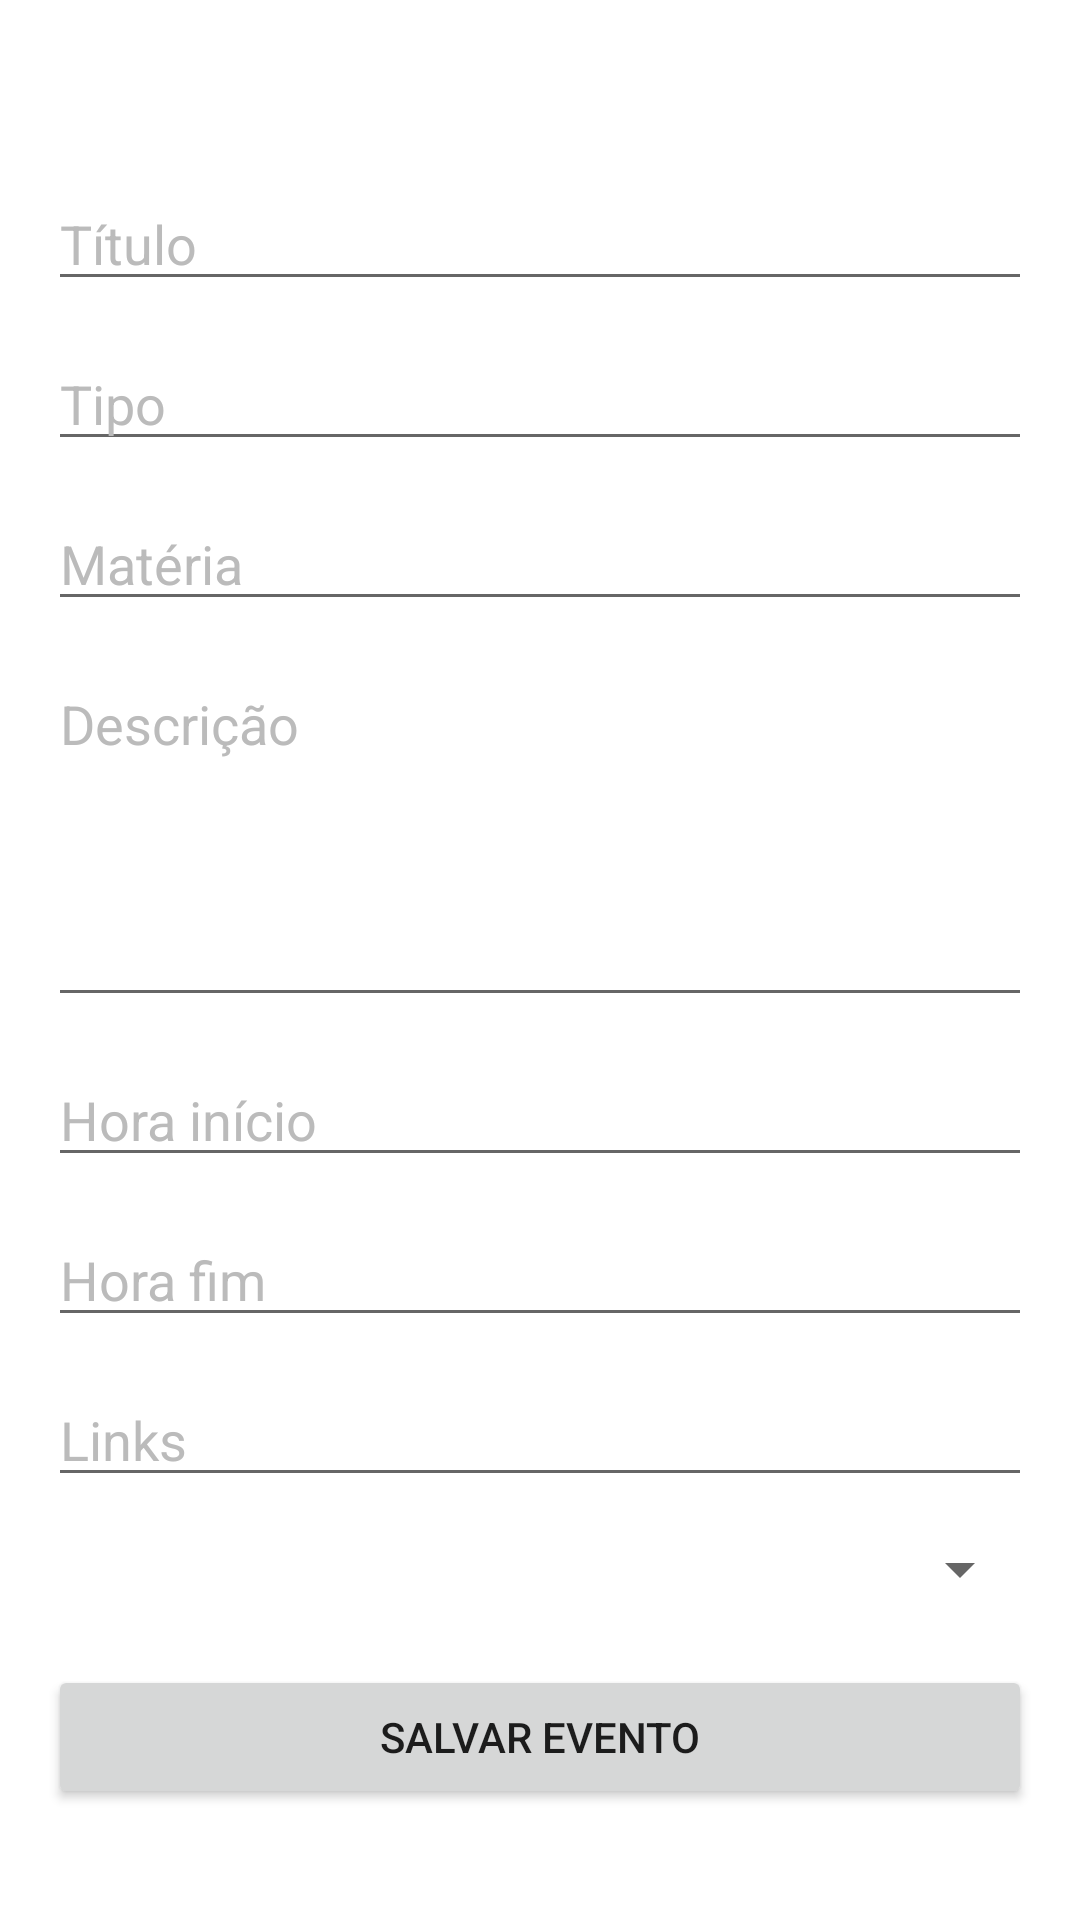

Write the Android layout XML for this screen, with the resource values it uses.
<!-- AndroidManifest.xml: application theme Theme.gestoreventos -->
<!-- res/layout/activity_evento.xml -->
<?xml version="1.0" encoding="utf-8"?>
<ScrollView
    xmlns:android="http://schemas.android.com/apk/res/android"

    android:layout_width="match_parent"
    android:layout_height="match_parent"

    android:background="?android:colorBackground">

    <LinearLayout
        android:layout_width="match_parent"
        android:layout_height="wrap_content"

        android:orientation="vertical"

        android:padding="16dp">

        <TextView
            android:id="@+id/txtData"

            android:layout_width="wrap_content"
            android:layout_height="wrap_content"

            android:textColor="?android:textColorPrimary"

            android:textSize="20sp"

            android:textStyle="bold"

            android:layout_marginBottom="16dp"/>

        

        <EditText
            android:id="@+id/edtTitulo"

            android:layout_width="match_parent"
            android:layout_height="wrap_content"

            android:hint="@string/titulo"

            android:inputType="textCapSentences"

            android:autofillHints="titulo"

            android:textColor="?android:textColorPrimary"

            android:textColorHint="#BBBBBB"/>

        

        <AutoCompleteTextView
            android:id="@+id/edtTipo"

            android:layout_width="match_parent"
            android:layout_height="wrap_content"

            android:layout_marginTop="12dp"

            android:hint="@string/tipo"

            android:inputType="textCapWords"

            android:autofillHints="tipo"

            android:textColor="?android:textColorPrimary"

            android:textColorHint="#BBBBBB"/>

        

        <AutoCompleteTextView
            android:id="@+id/edtMateria"

            android:layout_width="match_parent"
            android:layout_height="wrap_content"

            android:layout_marginTop="12dp"

            android:hint="@string/materia"

            android:inputType="textCapWords"

            android:autofillHints="materia"

            android:textColor="?android:textColorPrimary"

            android:textColorHint="#BBBBBB"/>

        

        <EditText
            android:id="@+id/edtDescricao"

            android:layout_width="match_parent"
            android:layout_height="120dp"

            android:layout_marginTop="12dp"

            android:hint="@string/descricao"

            android:gravity="top"

            android:inputType="textMultiLine|textCapSentences"

            android:autofillHints="descricao"

            android:textColor="?android:textColorPrimary"

            android:textColorHint="#BBBBBB"/>

        

        <EditText
            android:id="@+id/edtInicio"

            android:layout_width="match_parent"
            android:layout_height="wrap_content"

            android:layout_marginTop="12dp"

            android:hint="@string/inicio"

            android:focusable="false"

            android:clickable="true"

            android:cursorVisible="false"

            android:inputType="time"

            android:autofillHints="inicio"

            android:textColor="?android:textColorPrimary"

            android:textColorHint="#BBBBBB"/>

        

        <EditText
            android:id="@+id/edtFim"

            android:layout_width="match_parent"
            android:layout_height="wrap_content"

            android:layout_marginTop="12dp"

            android:hint="@string/fim"

            android:focusable="false"

            android:clickable="true"

            android:cursorVisible="false"

            android:inputType="time"

            android:autofillHints="fim"

            android:textColor="?android:textColorPrimary"

            android:textColorHint="#BBBBBB"/>

        

        <EditText
            android:id="@+id/edtLinks"

            android:layout_width="match_parent"
            android:layout_height="wrap_content"

            android:layout_marginTop="12dp"

            android:hint="@string/links"

            android:inputType="textUri"

            android:autofillHints="links"

            android:textColor="?android:textColorPrimary"

            android:textColorHint="#BBBBBB"/>

        

        <Spinner
            android:id="@+id/spinnerPrioridade"

            android:layout_width="match_parent"
            android:layout_height="wrap_content"

            android:layout_marginTop="12dp"/>

        

        <Button
            android:id="@+id/btnSalvar"

            android:layout_width="match_parent"
            android:layout_height="wrap_content"

            android:layout_marginTop="20dp"

            android:text="@string/salvar"/>
    </LinearLayout>

</ScrollView>
<!-- resources referenced by this layout -->
<resources>
  <string name="descricao">Descrição</string>
  <string name="fim">Hora fim</string>
  <string name="inicio">Hora início</string>
  <string name="links">Links</string>
  <string name="materia">Matéria</string>
  <string name="salvar">Salvar Evento</string>
  <string name="tipo">Tipo</string>
  <string name="titulo">Título</string>
  <style name="Theme.gestoreventos" parent="Theme.MaterialComponents.DayNight.NoActionBar">
          
          <item name="colorPrimary">@color/purple_500</item>
          <item name="colorPrimaryVariant">@color/purple_700</item>
          <item name="colorOnPrimary">@color/white</item>
          
          <item name="colorSecondary">@color/teal_200</item>
          <item name="colorSecondaryVariant">@color/teal_700</item>
          <item name="colorOnSecondary">@color/black</item>
          
          <item name="android:statusBarColor" tools:targetApi="l">?attr/colorPrimaryVariant</item>
          
      </style>
  <color name="purple_500">#6200EE</color>
  <color name="purple_700">#3700B3</color>
  <color name="white">#FFFFFF</color>
  <color name="teal_200">#03DAC5</color>
  <color name="teal_700">#018786</color>
  <color name="black">#000000</color>
</resources>
